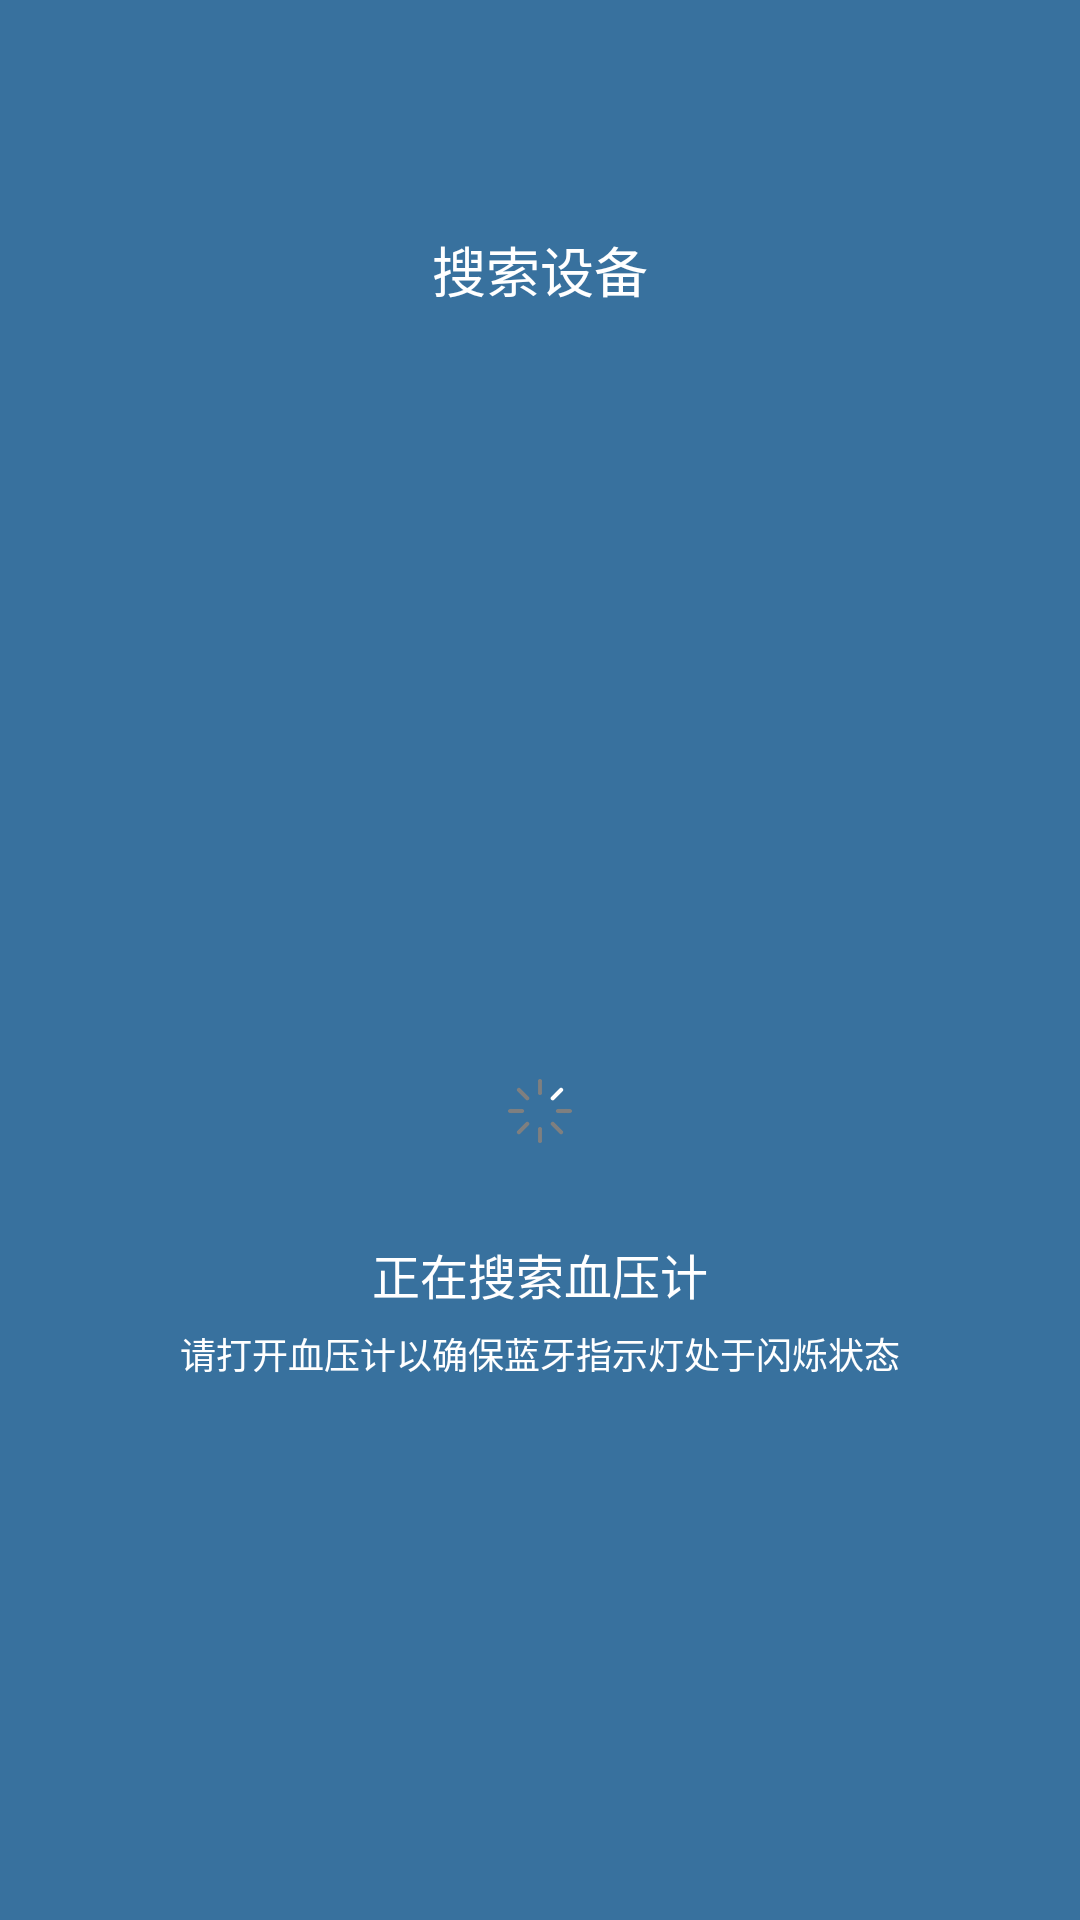

Android layout source for this screen:
<!-- AndroidManifest.xml: application theme AppTheme -->
<!-- res/layout/fragment_guide_scan.xml -->
<LinearLayout xmlns:android="http://schemas.android.com/apk/res/android"
    xmlns:tools="http://schemas.android.com/tools"
    android:layout_width="match_parent"
    android:layout_height="match_parent"
    android:background="@color/theme_color"
    android:orientation="vertical"
    tools:context=".fragment.GuideSetMemberFragment">

    <TextView
        android:layout_width="match_parent"
        android:layout_height="180dp"
        android:gravity="center"
        android:text="@string/guide_scan_device"
        android:textColor="#FFFFFF"
        android:textSize="@dimen/title_text_size" />


    <FrameLayout
        android:layout_width="match_parent"
        android:layout_height="match_parent">

        <LinearLayout
            android:id="@+id/guide_scaning_layout"
            android:layout_width="wrap_content"
            android:layout_height="wrap_content"
            android:layout_gravity="center"
            android:gravity="center"
            android:orientation="vertical">

            <ImageView
                android:id="@+id/guide_scan_waiting"
                android:layout_width="wrap_content"
                android:layout_height="wrap_content"
                android:background="@anim/anim_loading" />

            <TextView
                android:id="@+id/device_status_tip"
                android:layout_width="wrap_content"
                android:layout_height="wrap_content"
                android:text="@string/scan_tip1"
                android:textColor="#FFFFFF"
                android:textSize="16sp"
                android:layout_marginTop="32dp"/>

            <TextView
                android:layout_width="wrap_content"
                android:layout_height="wrap_content"
                android:text="@string/scan_tip2"
                android:textColor="#FFFFFF"
                android:textSize="12sp"
                android:layout_marginTop="6dp"/>
        </LinearLayout>

        <LinearLayout
            android:id="@+id/try_again_layout"
            android:layout_width="wrap_content"
            android:layout_height="wrap_content"
            android:orientation="vertical"
            android:gravity="center"
            android:layout_gravity="center"
            android:visibility="gone">

            <TextView
                android:layout_width="wrap_content"
                android:layout_height="wrap_content"
                android:textSize="16sp"
                android:textColor="#ffffff"
                android:text="@string/scan_tip_err"/>

            <Button
                android:id="@+id/guide_scan_again"
                android:layout_width="match_parent"
                android:layout_height="wrap_content"
                style="@style/button_style"
                android:text="@string/scan_again"
                android:layout_marginTop="32dp"/>

            <Button
                android:id="@+id/guide_next_time"
                android:layout_width="match_parent"
                android:layout_height="wrap_content"
                style="@style/button_style"
                android:text="@string/next_time"
                android:layout_marginTop="32dp"/>

        </LinearLayout>

        <ListView
            android:id="@+id/guide_scan_device_list"
            android:layout_width="match_parent"
            android:layout_height="wrap_content"
            android:background="#316189"
            android:visibility="gone" />

    </FrameLayout>

</LinearLayout>
<!-- resources referenced by this layout -->
<resources>
  <color name="theme_color">#38719e</color>
  <dimen name="title_text_size">18sp</dimen>
  <string name="guide_scan_device">搜索设备</string>
  <string name="next_time">以后再说</string>
  <string name="scan_again">重新搜索</string>
  <string name="scan_tip1">正在搜索血压计</string>
  <string name="scan_tip2">请打开血压计以确保蓝牙指示灯处于闪烁状态</string>
  <string name="scan_tip_err">搜索血压计失败，请重启后再试</string>
  <style name="button_style">
          <item name="android:background">@drawable/transparent_button_bg</item>
          <item name="android:textColor">#FFFFFF</item>
      </style>
  <style name="AppTheme" parent="Base.Theme.AppCompat.Light.DarkActionBar">
          <item name="colorPrimaryDark">@color/theme_color</item>
      </style>
  <!-- drawable transparent_button_bg (drawable) -->
  <?xml version="1.0" encoding="utf-8"?>
  <selector xmlns:android="http://schemas.android.com/apk/res/android">
      <item android:state_pressed="false">
          <shape android:shape="rectangle">
              <size android:width="480dp" android:height="36dp" />
              <solid android:color="#568bb4" />
              <stroke android:color="@android:color/white" />
          </shape>
      </item>
  
      <item android:state_pressed="true">
          <shape android:shape="rectangle">
              <size android:width="480dp" android:height="36dp" />
              <solid android:color="#316189" />
              <stroke android:color="@android:color/white" />
          </shape>
      </item>
  </selector>
</resources>
